Dataset: data_synthetic (GitHub, BG-traveling/RPS-Project-V2). Classes: paper, rock, scissors.

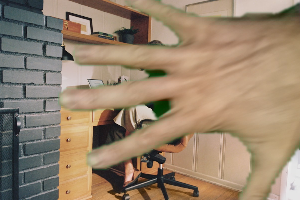
Label: paper

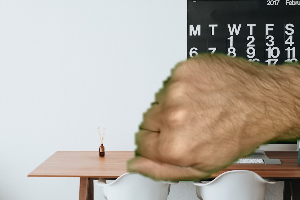
Label: rock

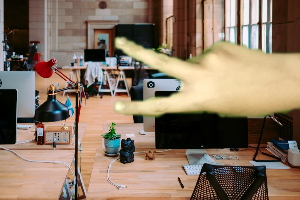
Label: scissors

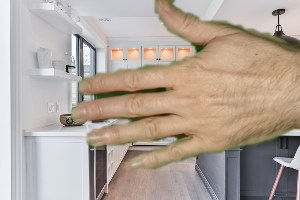
Label: paper

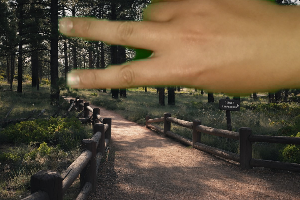
Label: scissors

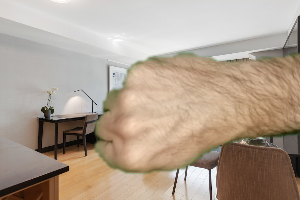
Label: rock
